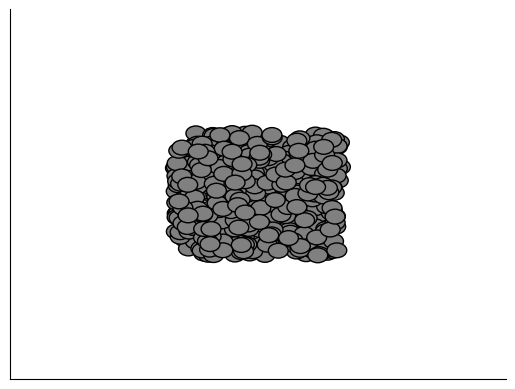

Python code for this plot: (Note: this script raises an exception after producing the figure.)
from pylab import *
from scipy.spatial import distance
import matplotlib.pyplot as plt
import matplotlib.animation as animation
from random import random
import time
from tqdm import tqdm

fig, ax =plt.subplots()
Nself = 500
s= [x for x in range(Nself)]
r = 0.02
for i in range(Nself):
	x = 1/3 + random()/3
	y = 1/3 + random()/3
	s[i] = [x,y]

def generateGreyCircles():
	for i in range(Nself):
		circle = Circle((s[i][0],s[i][1]), radius = r, edgecolor = "black", facecolor = "grey")
		ax.add_patch(circle)

patches = []
NumberofDetectors = 60
Detectorlist = []
def generateGreenCircles():
	teller = len(patches)
	pbar = tqdm(total=NumberofDetectors, initial = 0)

	while len(patches) < NumberofDetectors:
		x1 = random()
		y1 = random()
		ss = [x for x in range(Nself)]
		shouldprint = True
		for i in range(Nself):
			ss[i]=(sqrt(math.pow(s[i][0]-x1,2)+math.pow(s[i][1]-y1,2)))
		dmin = np.min(ss)
		newradius = dmin-r
		
		for j in Detectorlist:
			if incircle(x1,y1,newradius , j[0],j[1],j[2]):
				shouldprint = False
			
		if shouldprint and (dmin>r):
			Detectorlist.append([x1,y1,dmin-r])
			circle = Circle((x1,y1), radius = newradius , edgecolor='black', facecolor='lightgreen')
			patches.append(ax.add_patch(circle))
			pbar.update(1)

	pbar.close()
			
def incircle(x1,y1,r1,x2,y2,r2):
	dist = math.sqrt( ((x2-x1)**2) + ((y2-y1)**2) )
	return dist <= (r2+r1)

ax.xaxis.label.set_size(20)
ax.yaxis.label.set_size(20)

ax.set_xticks([])
ax.set_yticks([])
#ax.axes.get_xaxis().set_visible(False)
#ax.axis('off')
ax.tick_params(labelbottom='off')
ax.tick_params(right='off')

ax.spines['right'].set_visible(False)
ax.spines['top'].set_visible(False)
generateGreyCircles()
generateGreenCircles()



FP=0
TN=0
TP=0
FN=0
M=1000 #number of random points drawn for the evaluation
for t in range(M):
    p1 = random()
    p2 = random()
    circ = Circle((p1, p2), radius=0.005, edgecolor='black', facecolor='red')
    ax.add_patch(circ)
    if (p1>1/3) and (p1<2/3) and (p2>1/3) and (p2<2/3):
        ss = [x for x in range(Nself)]
        for j in range(Nself):
            ss[j] = (sqrt(math.pow(s[j][0] - p1, 2) + math.pow(s[j][1] - p2, 2)))
        dmin = np.min(ss)
        if dmin > r:
            FP=FP+1
            #print("False Positive")
        else:
            TN=TN+1
            #print("True Negative")
    else:
        ss = [x for x in range(NumberofDetectors)]
        for j in range(NumberofDetectors):
            ss[j] = (sqrt(math.pow(Detectorlist[j][0] - p1, 2) + math.pow(Detectorlist[j][1] - p2, 2)))-Detectorlist[j][2]
        dmin = np.min(ss)
        if dmin > 0:
            FN = FN + 1
            #print("False Negative")
        else:
            TP = TP + 1
            #print("True Positive")
plt.ylim(0,1)
plt.xlim(0,1)
plt.gca().set_aspect('equal', adjustable='box')
print("Detection Rate = ",TP/(TP+FN))
print("False Alarm Rate = ",FP/(FP+TN))
print("Check:", FN+TN+FP+TP)
print("TP = ",TP)
print("FN = ",FN)
print("FP = ",FP)
print("TN = ",TN)
print("Approximation DR =", 1-3*r/2-9*math.pi/8*r*r)



plt.show()
